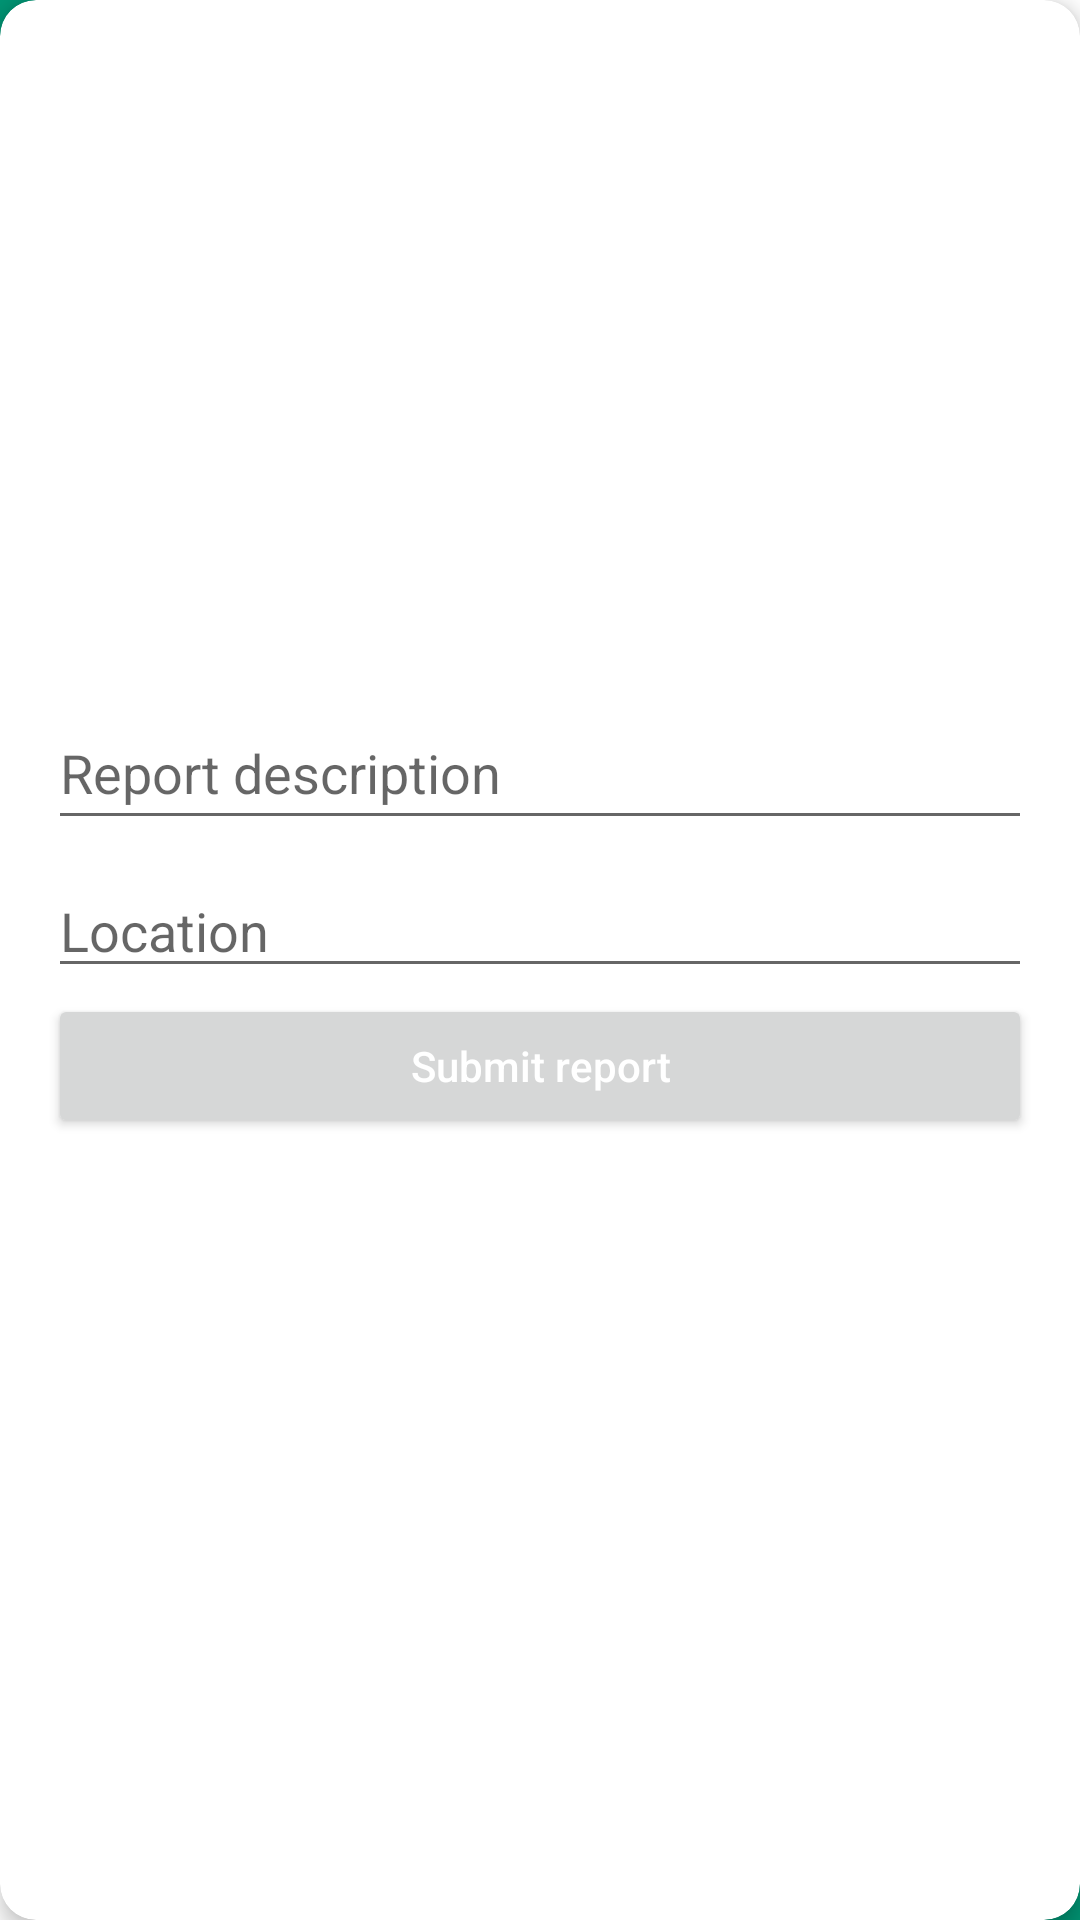

Here is an Android app screen rendered from its layout file. Give the layout XML and the strings, colors and styles it references.
<!-- AndroidManifest.xml: application theme Theme.DogsAdoptionApp -->
<!-- res/layout/fragment_report_stray.xml -->
<?xml version="1.0" encoding="utf-8"?>
<androidx.cardview.widget.CardView xmlns:android="http://schemas.android.com/apk/res/android"
    xmlns:app="http://schemas.android.com/apk/res-auto"
    android:layout_width="match_parent"
    android:layout_height="wrap_content"
    app:cardCornerRadius="12dp"
    xmlns:tools="http://schemas.android.com/tools"
    app:cardElevation="4dp"
    android:layout_margin="20dp">

    <LinearLayout
        android:layout_width="match_parent"
        android:layout_height="wrap_content"
        android:orientation="vertical"
        android:padding="16dp"
        android:gravity="center">

        <ImageView
            android:id="@+id/imagePreview"
            android:layout_width="200dp"
            android:layout_height="200dp"
            android:scaleType="centerCrop"
            android:contentDescription="@string/stray_report_image"
            android:background="@drawable/ic_launcher_background"
            android:clickable="true"
            android:focusable="true"
            tools:src="@drawable/barkbuddy_icon_foreground" />

        <EditText
            android:id="@+id/editDescription"
            android:layout_width="match_parent"
            android:layout_height="wrap_content"
            android:layout_marginTop="16dp"
            android:hint="@string/report_description"
            android:inputType="textMultiLine"
            android:minHeight="48dp" />

        <EditText
            android:id="@+id/editLocation"
            android:layout_width="match_parent"
            android:layout_height="wrap_content"
            android:layout_marginTop="8dp"
            android:hint="@string/report_location" />

        <Button
            android:id="@+id/btnSubmit"
            android:layout_width="match_parent"
            android:layout_height="wrap_content"
            android:layout_marginTop="2dp"
            android:text="@string/submit_report"
            android:textAllCaps="false"
            android:textColor="@color/white"
            android:padding="8dp"/>

    </LinearLayout>
</androidx.cardview.widget.CardView>
<!-- resources referenced by this layout -->
<resources>
  <color name="white">#FFFFFFFF</color>
  <!-- drawable barkbuddy_icon_foreground (drawable) -->
  <?xml version="1.0" encoding="utf-8"?>
  <layer-list xmlns:android="http://schemas.android.com/apk/res/android">
      <item
          android:drawable="@drawable/barkbuddy_icon_green"
          android:top="10dp"
          android:bottom="10dp"
          android:left="10dp"
          android:right="10dp" />
  </layer-list>
  <string name="report_description">Report description</string>
  <string name="report_location">Location</string>
  <string name="stray_report_image">Stray dog report image</string>
  <string name="submit_report">Submit report</string>
  <style name="Theme.DogsAdoptionApp" parent="Theme.MaterialComponents.Light.DarkActionBar">
  
          <item name="windowActionBar">false</item>
          <item name="windowNoTitle">true</item>
          <item name="android:windowBackground">@drawable/blob_scene_haikei</item>
          <item name="colorPrimary">@color/green</item>
          <item name="android:textColor">?attr/editTextColor</item>
          <item name="materialButtonStyle">@style/App.MaterialButton</item>
          <item name="colorOnPrimary">@color/black</item>
      </style>
  <!-- drawable barkbuddy_icon_green: png bitmap (drawable, 29835 bytes) -->
  <!-- drawable blob_scene_haikei (drawable) -->
  <vector xmlns:android="http://schemas.android.com/apk/res/android"
      xmlns:aapt="http://schemas.android.com/aapt"
      android:width="900dp"
      android:height="900dp"
      android:viewportWidth="900"
      android:viewportHeight="900">
    <path
        android:pathData="M0,0h900v900h-900z"
        android:fillColor="#FFFFFF"/>
    <path
        android:pathData="M359.1,900C374.8,833.7 390.6,767.4 413.1,698.3C435.7,629.2 465,557.3 517.5,517.5C570,477.7 645.6,470.2 713.3,449.1C780.9,428.1 840.4,393.6 900,359.1L900,900Z"
        android:fillColor="#96cab7"/>
    <path
        android:pathData="M629.5,900C637.4,866.9 645.3,833.7 656.6,799.2C667.8,764.6 682.5,728.6 708.7,708.8C735,688.9 772.8,685.1 806.6,674.6C840.4,664.1 870.2,646.8 900,629.5L900,900Z"
        android:fillColor="#009473"/>
    <path
        android:pathData="M540.9,0C484.8,56.2 428.7,112.4 393.6,163C358.5,213.6 344.4,258.7 320.3,320.3C296.2,382 262.1,460.2 207,499.8C151.9,539.3 76,540.1 0,540.9L0,0Z"
        android:fillColor="#96cab7"/>
    <path
        android:pathData="M270.5,0C242.4,28.1 214.3,56.2 196.8,81.5C179.2,106.8 172.2,129.3 160.2,160.2C148.1,191 131,230.1 103.5,249.9C76,269.6 38,270.1 0,270.5L0,0Z"
        android:fillColor="#009473"/>
  </vector>
  <color name="green">#009473</color>
  <style name="App.MaterialButton" parent="Widget.MaterialComponents.Button">
          <item name="backgroundTint">@color/green</item>
          <item name="android:textColor">@android:color/black</item>
      </style>
  <color name="black">#FF000000</color>
</resources>
